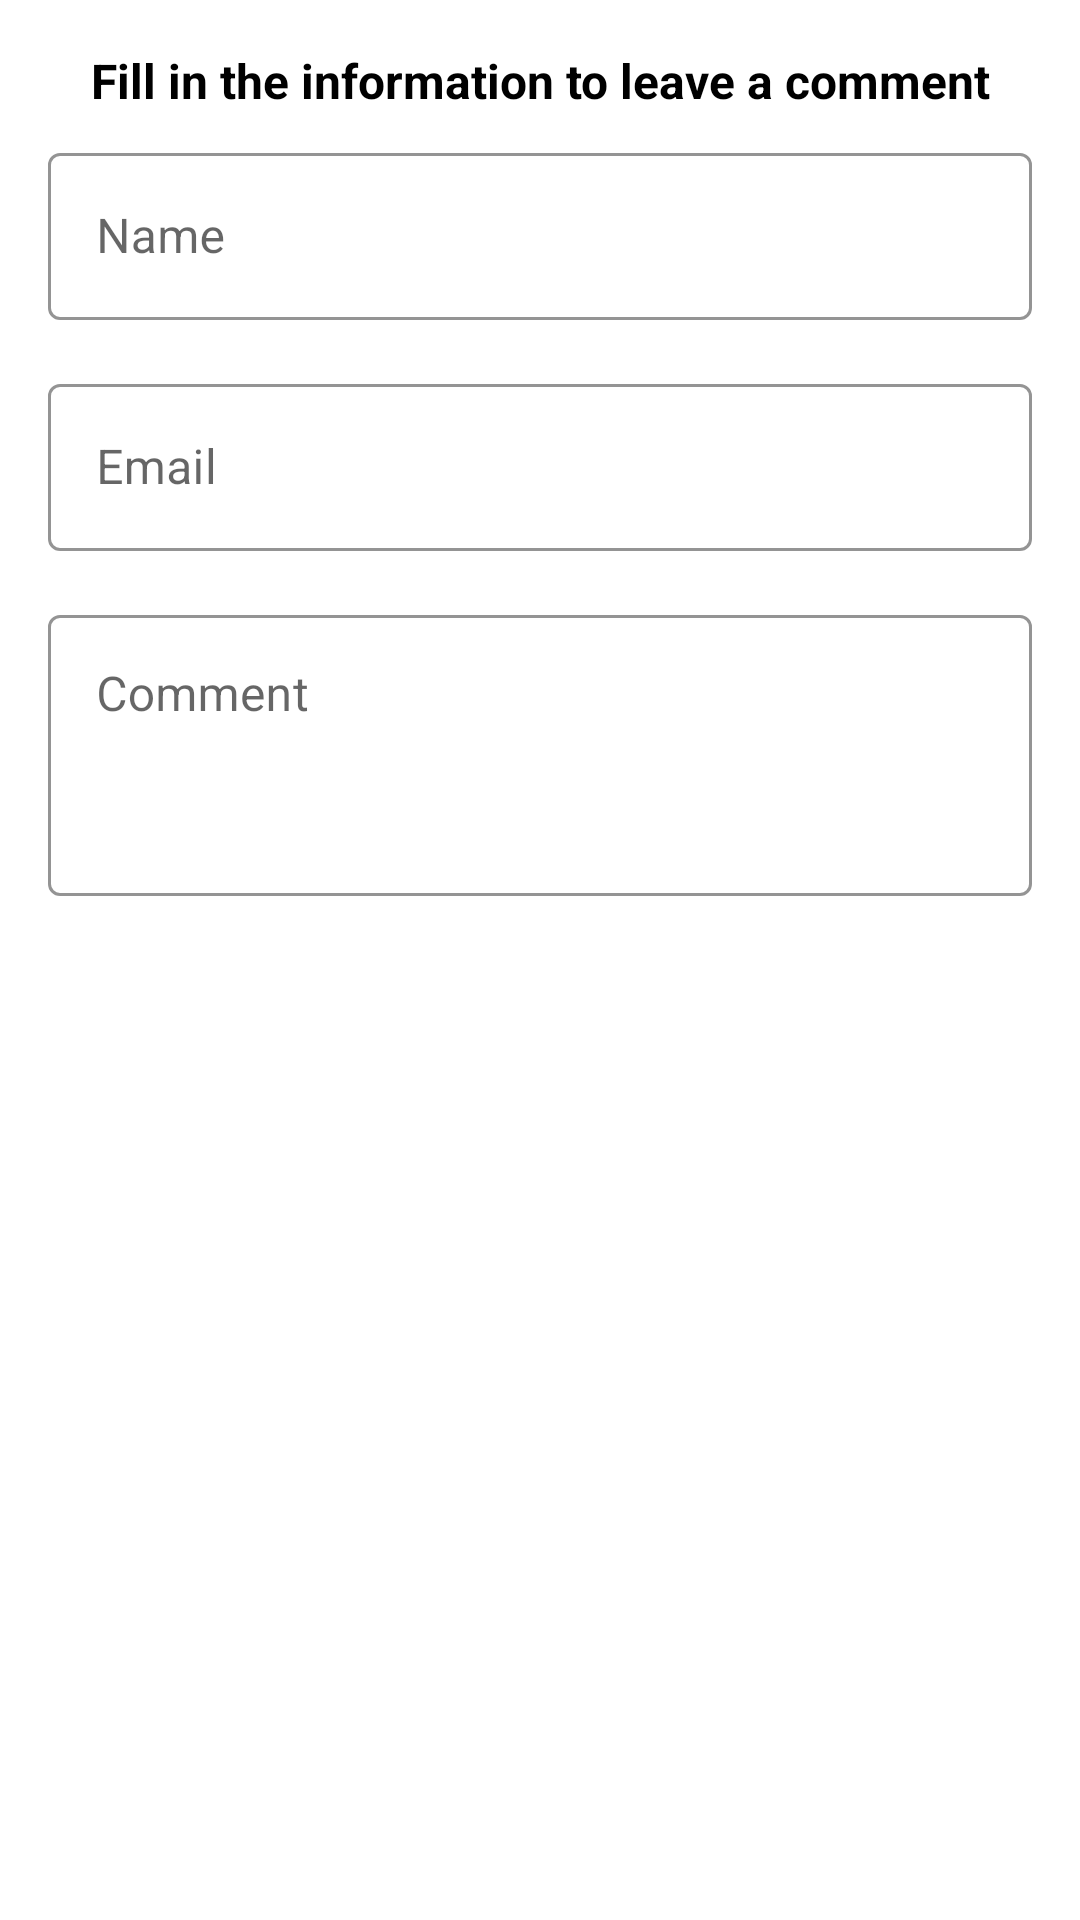

Android layout source for this screen:
<!-- AndroidManifest.xml: application theme AppTheme -->
<!-- res/layout/dialog_comment.xml -->
<?xml version="1.0" encoding="utf-8"?>
<androidx.constraintlayout.widget.ConstraintLayout xmlns:android="http://schemas.android.com/apk/res/android"
                                                   xmlns:app="http://schemas.android.com/apk/res-auto"
                                                   xmlns:tools="http://schemas.android.com/tools"
                                                   android:layout_width="match_parent"
                                                   android:layout_height="match_parent">

    <TextView
            android:text="Fill in the information to leave a comment"
            android:layout_width="0dp"
            android:layout_height="wrap_content"
            android:textSize="16sp"
            android:textColor="@android:color/black"
            android:textStyle="bold"
            android:id="@+id/textView4" app:layout_constraintStart_toStartOf="parent"
            app:layout_constraintHorizontal_bias="0.5" app:layout_constraintEnd_toEndOf="parent"
            android:layout_marginTop="16dp" app:layout_constraintTop_toTopOf="parent" android:textAlignment="center"
            android:layout_marginEnd="24dp" android:layout_marginStart="24dp"/>

    <com.google.android.material.textfield.TextInputLayout
            android:layout_width="0dp"
            android:layout_height="wrap_content"
            style="@style/Widget.Android.TextInputLayout"
            app:layout_constraintStart_toStartOf="parent" android:layout_marginStart="16dp"
            app:layout_constraintEnd_toEndOf="parent" android:layout_marginEnd="16dp"
            android:id="@+id/textInputLayout3" android:layout_marginTop="8dp"
            app:layout_constraintTop_toBottomOf="@+id/textView4">

        <com.google.android.material.textfield.TextInputEditText
                android:layout_width="match_parent"
                android:layout_height="wrap_content"
                android:inputType="textCapSentences"
                android:hint="Name" android:id="@+id/dialog_edit_name"/>
    </com.google.android.material.textfield.TextInputLayout>

    <com.google.android.material.textfield.TextInputLayout
            android:layout_width="0dp"
            android:layout_height="wrap_content"
            style="@style/Widget.Android.TextInputLayout"
            app:layout_constraintStart_toStartOf="parent" android:layout_marginStart="16dp"
            android:layout_marginEnd="16dp" app:layout_constraintEnd_toEndOf="parent"
            android:id="@+id/textInputLayout4" android:layout_marginTop="8dp"
            app:layout_constraintTop_toBottomOf="@+id/textInputLayout3">

        <com.google.android.material.textfield.TextInputEditText
                android:layout_width="match_parent"
                android:layout_height="wrap_content"
                android:inputType="textEmailAddress"
                android:hint="Email" android:id="@+id/dialog_edit_email"/>
    </com.google.android.material.textfield.TextInputLayout>

    <com.google.android.material.textfield.TextInputLayout
            android:layout_width="0dp"
            android:layout_height="wrap_content"
            style="@style/Widget.Android.TextInputLayout"
            android:layout_marginEnd="16dp" app:layout_constraintEnd_toEndOf="parent"
            app:layout_constraintStart_toStartOf="parent" android:layout_marginStart="16dp"
            android:layout_marginTop="8dp" app:layout_constraintTop_toBottomOf="@+id/textInputLayout4">

        <com.google.android.material.textfield.TextInputEditText
                android:layout_width="match_parent"
                android:layout_height="wrap_content"
                android:lines="3"
                android:gravity="left"
                android:hint="Comment" android:id="@+id/dialog_edit_comment"/>
    </com.google.android.material.textfield.TextInputLayout>

</androidx.constraintlayout.widget.ConstraintLayout>
<!-- resources referenced by this layout -->
<resources>
  <style name="Widget.Android.TextInputLayout" parent="Widget.MaterialComponents.TextInputLayout.OutlinedBox">
          <item name="android:paddingBottom">8dp</item>
          <item name="boxStrokeColor">@color/colorPrimaryDark</item>
          
          <item name="colorControlNormal">@color/colorPrimaryDark</item>
          
          <item name="android:textColor">@android:color/black</item>
          
      </style>
  <style name="AppTheme" parent="Theme.MaterialComponents.Light.DarkActionBar">
          
          <item name="colorPrimary">@color/colorPrimary</item>
          <item name="colorPrimaryDark">@color/colorPrimaryDark</item>
          <item name="colorAccent">@color/colorAccent</item>
      </style>
  <color name="colorPrimaryDark">#af4448</color>
  <color name="colorPrimary">#D56060</color>
  <color name="colorAccent">#ffa4a2</color>
</resources>
